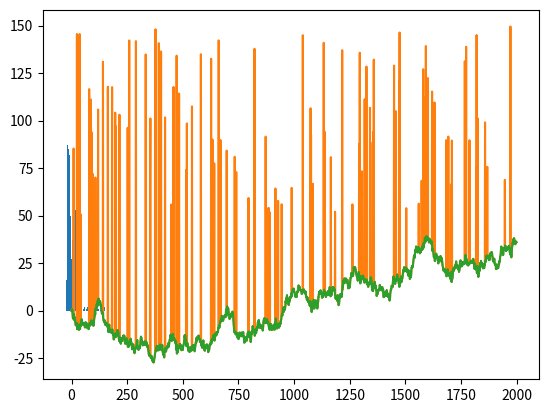

This chart was generated by the following Python code:
#Algorithm Description:
#The Median Filter is filtering technique to remove spikes or outliers from a signal.
#Basically the algorithm replaces each spike with the median of the surroundings data
#points.

import numpy as np
import matplotlib.pyplot as plt
import copy

#Step 1: Create the Signal
n= 2000
signal= np.cumsum(np.random.randn(n))

#Step 2: Introduce Noise (Spikes)
propnoise= .05
noisepnts= np.random.permutation(n)
noisepnts= noisepnts[0:int(n*propnoise)]
signal[noisepnts]= 50 + np.random.rand(len(noisepnts)) * 100

#Step 3: Visualisze the Signal to select a threshold
plt.hist(signal, 100)
plt.show()

threshold= 40

#Step 4: Indentify and filter out Spikes
findspikes= np.where(signal > threshold)[0]
filtsig= copy.deepcopy(signal)

k=20

for ti in range(len(findspikes)):
	lowbnd= np.max((0, findspikes[ti] -k ))
	uppbnd= np.min((findspikes[ti] + k + 1, n))
	
	filtsig[findspikes[ti]]= np.median(signal[lowbnd:uppbnd])

#Step 5: Plot the original and filtered Signal
plt.plot(range(0,n), signal, range(0,n), filtsig)
plt.show()
